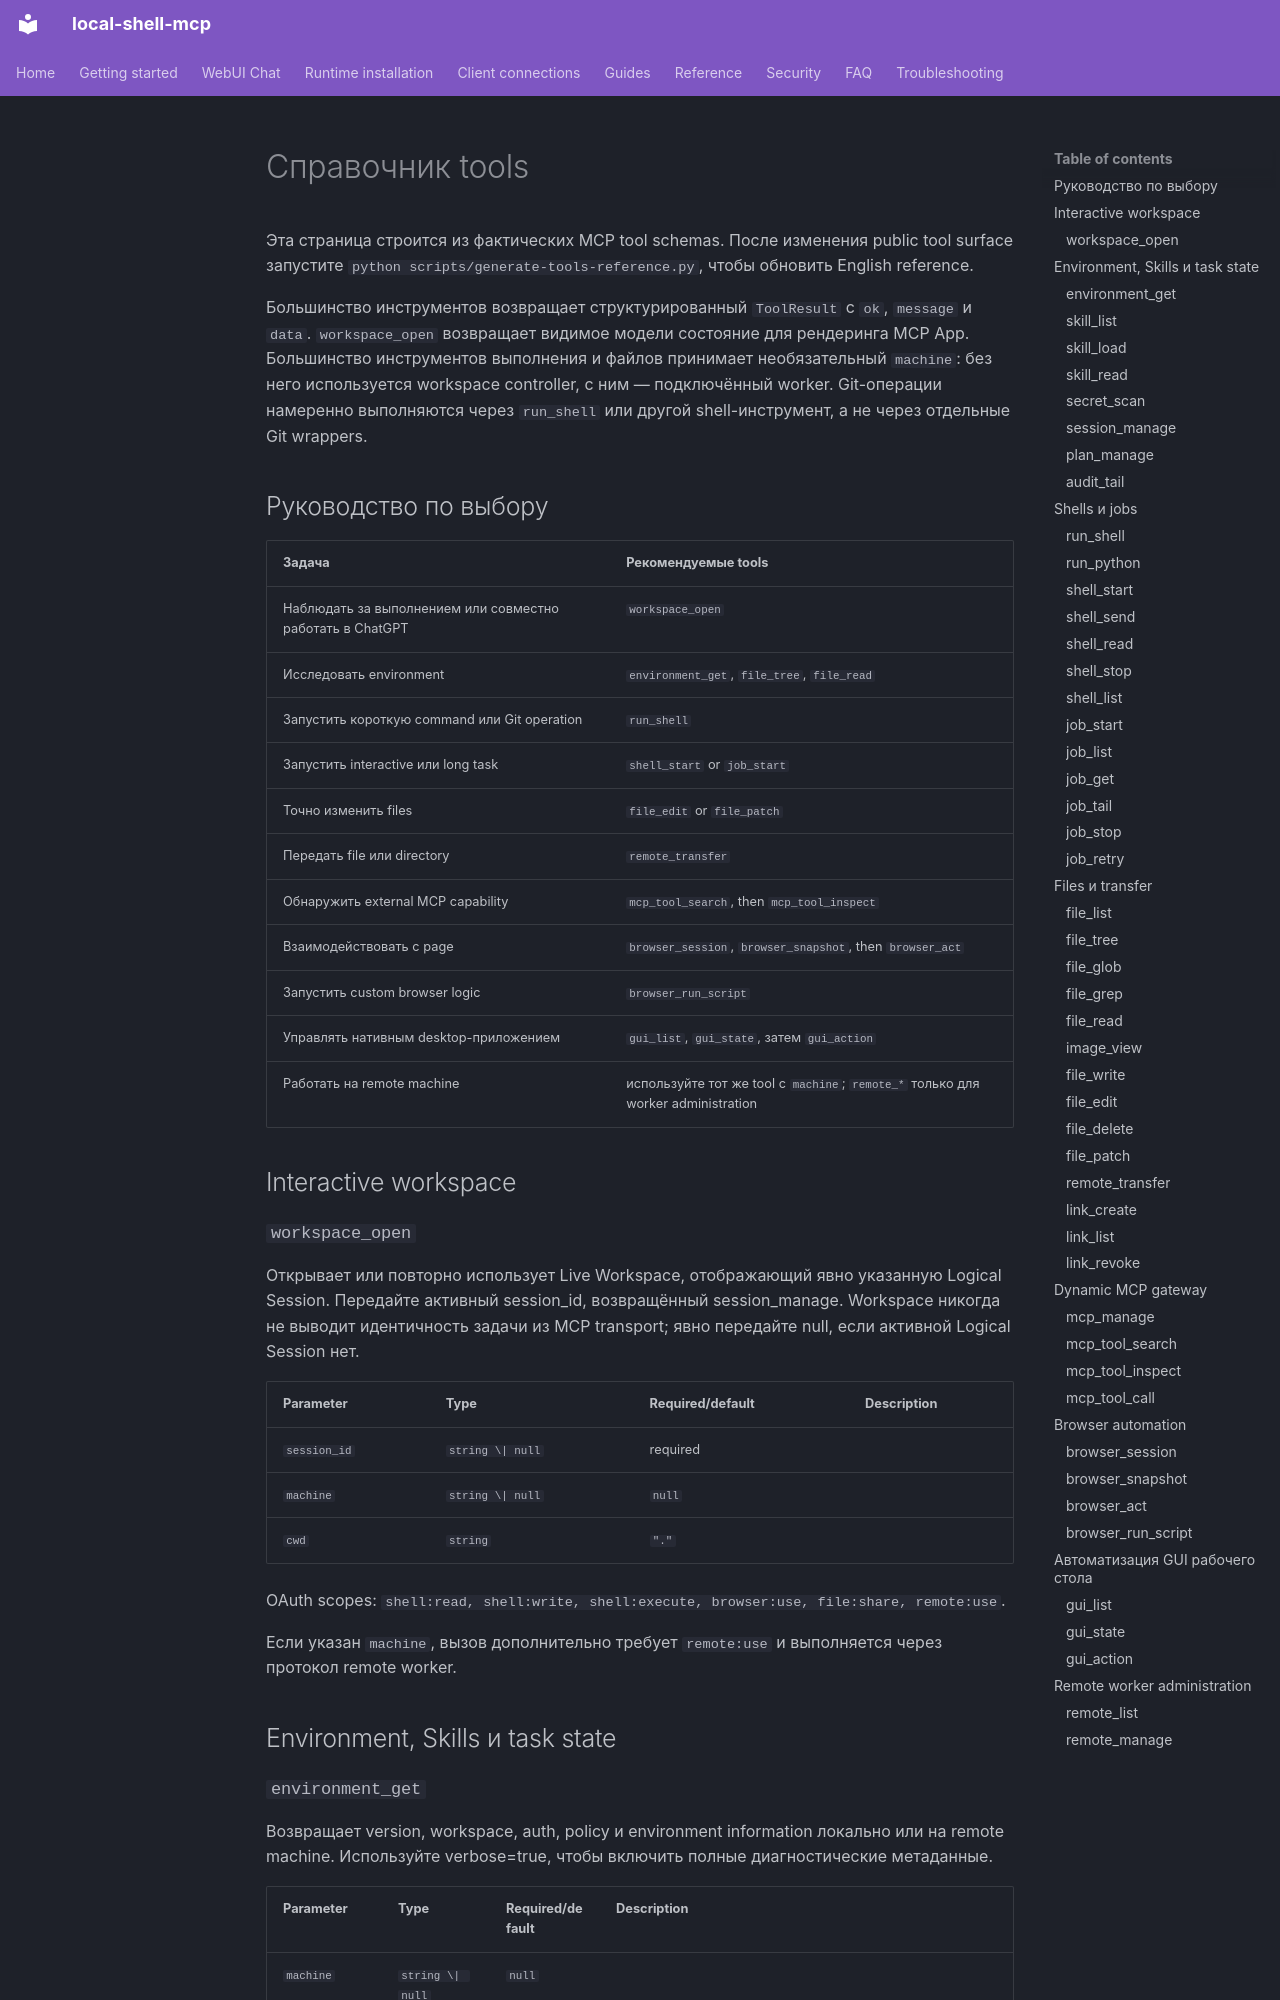

repository: fwerkor/local-shell-mcp · page: reference/tools.ru/index.html · generator: mkdocs

<!-- i18n-source-sha256: 0a001346d6c822445b8f5642ac02baa410a5550892c4a3954171187432918f1b -->
# Справочник tools

Эта страница строится из фактических MCP tool schemas. После изменения public tool surface запустите `python scripts/generate-tools-reference.py`, чтобы обновить English reference.

Большинство инструментов возвращает структурированный `ToolResult` с `ok`, `message` и `data`. `workspace_open` возвращает видимое модели состояние для рендеринга MCP App. Большинство инструментов выполнения и файлов принимает необязательный `machine`: без него используется workspace controller, с ним — подключённый worker. Git-операции намеренно выполняются через `run_shell` или другой shell-инструмент, а не через отдельные Git wrappers.

## Руководство по выбору

| Задача | Рекомендуемые tools |
|---|---|
| Наблюдать за выполнением или совместно работать в ChatGPT | `workspace_open` |
| Исследовать environment | `environment_get`, `file_tree`, `file_read` |
| Запустить короткую command или Git operation | `run_shell` |
| Запустить interactive или long task | `shell_start` or `job_start` |
| Точно изменить files | `file_edit` or `file_patch` |
| Передать file или directory | `remote_transfer` |
| Обнаружить external MCP capability | `mcp_tool_search`, then `mcp_tool_inspect` |
| Взаимодействовать с page | `browser_session`, `browser_snapshot`, then `browser_act` |
| Запустить custom browser logic | `browser_run_script` |
| Управлять нативным desktop-приложением | `gui_list`, `gui_state`, затем `gui_action` |
| Работать на remote machine | используйте тот же tool с `machine`; `remote_*` только для worker administration |

## Interactive workspace

### `workspace_open`

Открывает или повторно использует Live Workspace, отображающий явно указанную Logical Session. Передайте активный session_id, возвращённый session_manage. Workspace никогда не выводит идентичность задачи из MCP transport; явно передайте null, если активной Logical Session нет.

| Parameter | Type | Required/default | Description |
|---|---|---|---|
| `session_id` | `string \| null` | required |  |
| `machine` | `string \| null` | `null` |  |
| `cwd` | `string` | `"."` |  |

OAuth scopes: `shell:read, shell:write, shell:execute, browser:use, file:share, remote:use`.

Если указан `machine`, вызов дополнительно требует `remote:use` и выполняется через протокол remote worker.

## Environment, Skills и task state
